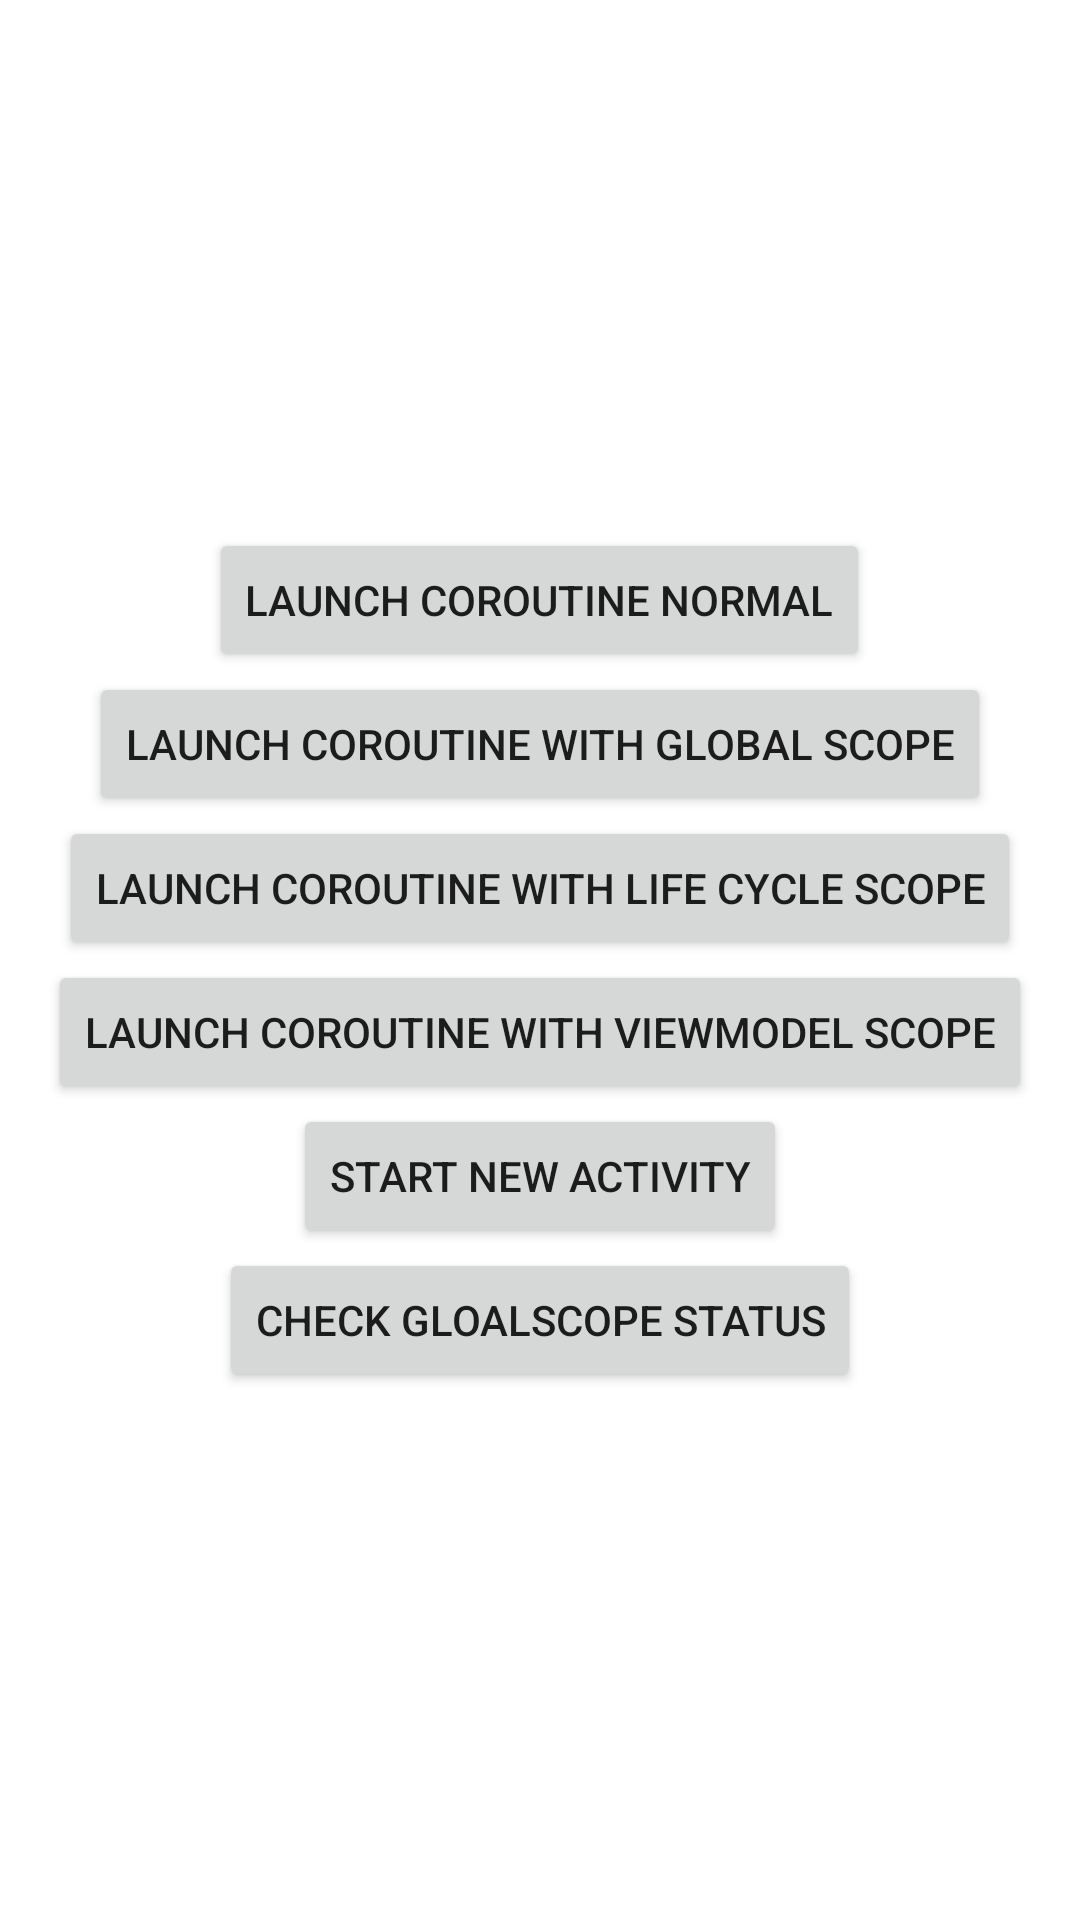

The Android layout XML behind this screen, and the referenced resources:
<!-- AndroidManifest.xml: application theme Theme.KotlinCoroutinesDemo -->
<!-- res/layout/activity_a09.xml -->
<?xml version="1.0" encoding="utf-8"?>
<LinearLayout
    xmlns:android="http://schemas.android.com/apk/res/android"
    xmlns:tools="http://schemas.android.com/tools"
    android:layout_width="match_parent"
    android:layout_height="match_parent"
    android:orientation="vertical"
    android:gravity="center"
    tools:context=".A09_Activity">

    <Button
        android:id="@+id/btnLaunchCorNormal"
        android:layout_width="wrap_content"
        android:layout_height="wrap_content"
        android:text="Launch Coroutine Normal" />
    <Button
        android:id="@+id/btnLaunchCorGlobalScope"
        android:layout_width="wrap_content"
        android:layout_height="wrap_content"
        android:text="Launch Coroutine With Global Scope" />
    <Button
        android:id="@+id/btnLaunchCorLifeCycleScope"
        android:layout_width="wrap_content"
        android:layout_height="wrap_content"
        android:text="Launch Coroutine With Life Cycle Scope" />
    <Button
        android:id="@+id/btnLaunchCorViewModelScope"
        android:layout_width="wrap_content"
        android:layout_height="wrap_content"
        android:text="Launch Coroutine With ViewModel Scope" />
    <Button
        android:id="@+id/btnStartNewActivity"
        android:layout_width="wrap_content"
        android:layout_height="wrap_content"
        android:text="Start New Activity" />
    <Button
        android:id="@+id/btnCheckGloalScopeStatus"
        android:layout_width="wrap_content"
        android:layout_height="wrap_content"
        android:text="Check GloalScope Status" />
</LinearLayout>
<!-- resources referenced by this layout -->
<resources>
  <style name="Theme.KotlinCoroutinesDemo" parent="Theme.MaterialComponents.DayNight.DarkActionBar">
          
          <item name="colorPrimary">@color/purple_500</item>
          <item name="colorPrimaryVariant">@color/purple_700</item>
          <item name="colorOnPrimary">@color/white</item>
          
          <item name="colorSecondary">@color/teal_200</item>
          <item name="colorSecondaryVariant">@color/teal_700</item>
          <item name="colorOnSecondary">@color/black</item>
          
          <item name="android:statusBarColor" tools:targetApi="l">?attr/colorPrimaryVariant</item>
          
      </style>
  <!-- not gathered from this repository: default colours our renderer supplied (Android Studio template values) -->
  <color name="purple_500">#FF6200EE</color>
  <color name="purple_700">#FF3700B3</color>
  <color name="teal_200">#FF03DAC5</color>
  <color name="teal_700">#FF018786</color>
  <color name="black">#FF000000</color>
  <color name="white">#FFFFFFFF</color>
</resources>
